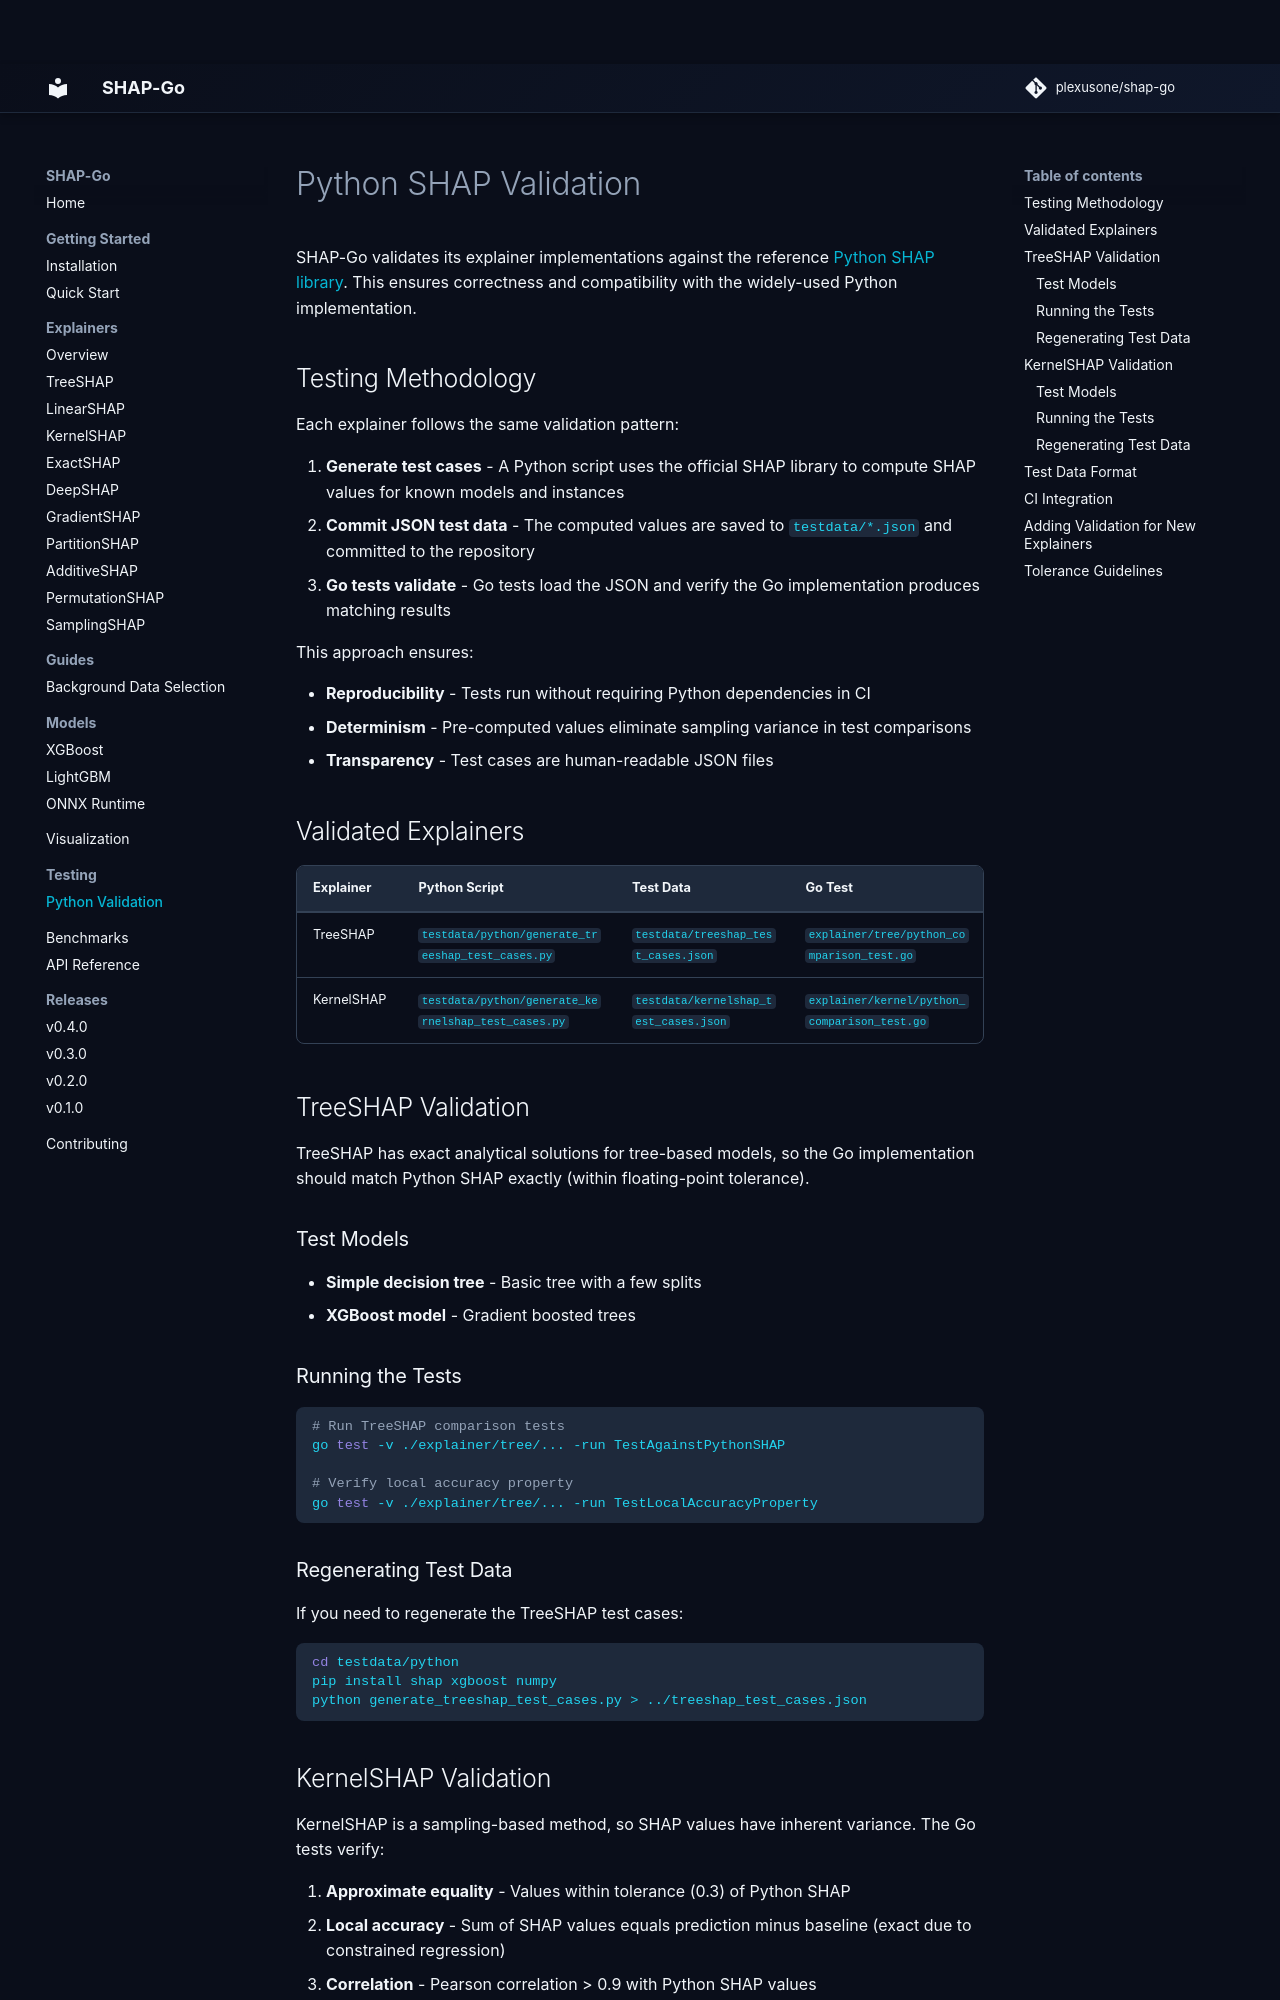

repository: plexusone/shap-go · page: testing/python-validation/index.html · generator: mkdocs

# Python SHAP Validation

SHAP-Go validates its explainer implementations against the reference [Python SHAP library](https://github.com/shap/shap). This ensures correctness and compatibility with the widely-used Python implementation.

## Testing Methodology

Each explainer follows the same validation pattern:

1. **Generate test cases** - A Python script uses the official SHAP library to compute SHAP values for known models and instances
2. **Commit JSON test data** - The computed values are saved to `testdata/*.json` and committed to the repository
3. **Go tests validate** - Go tests load the JSON and verify the Go implementation produces matching results

This approach ensures:

- **Reproducibility** - Tests run without requiring Python dependencies in CI
- **Determinism** - Pre-computed values eliminate sampling variance in test comparisons
- **Transparency** - Test cases are human-readable JSON files

## Validated Explainers

| Explainer | Python Script | Test Data | Go Test |
|-----------|--------------|-----------|---------|
| TreeSHAP | `testdata/python/generate_treeshap_test_cases.py` | `testdata/treeshap_test_cases.json` | `explainer/tree/python_comparison_test.go` |
| KernelSHAP | `testdata/python/generate_kernelshap_test_cases.py` | `testdata/kernelshap_test_cases.json` | `explainer/kernel/python_comparison_test.go` |

## TreeSHAP Validation

TreeSHAP has exact analytical solutions for tree-based models, so the Go implementation should match Python SHAP exactly (within floating-point tolerance).

### Test Models

- **Simple decision tree** - Basic tree with a few splits
- **XGBoost model** - Gradient boosted trees

### Running the Tests

```bash
# Run TreeSHAP comparison tests
go test -v ./explainer/tree/... -run TestAgainstPythonSHAP

# Verify local accuracy property
go test -v ./explainer/tree/... -run TestLocalAccuracyProperty
```

### Regenerating Test Data

If you need to regenerate the TreeSHAP test cases:

```bash
cd testdata/python
pip install shap xgboost numpy
python generate_treeshap_test_cases.py > ../treeshap_test_cases.json
```

## KernelSHAP Validation

KernelSHAP is a sampling-based method, so SHAP values have inherent variance. The Go tests verify:

1. **Approximate equality** - Values within tolerance (0.3) of Python SHAP
2. **Local accuracy** - Sum of SHAP values equals prediction minus baseline (exact due to constrained regression)
3. **Correlation** - Pearson correlation > 0.9 with Python SHAP values
